Run: headless pygame with SDL's dummy video driver; simulated clock (each Clock.tick advances the game by its frame time, no real sleeping); random seed 0; keys injected as events and as key.get_pressed() state; mouse plan: one left click at the window centre at the start of phase 2, then a move to the lower-right quarter at the start of phase 3.
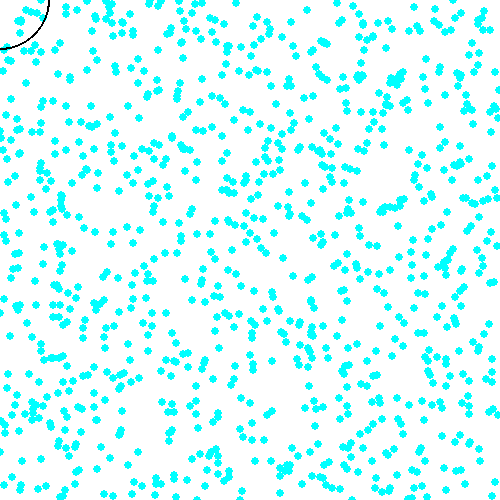
Frame 1 of 4 · flips 1–60 · no input
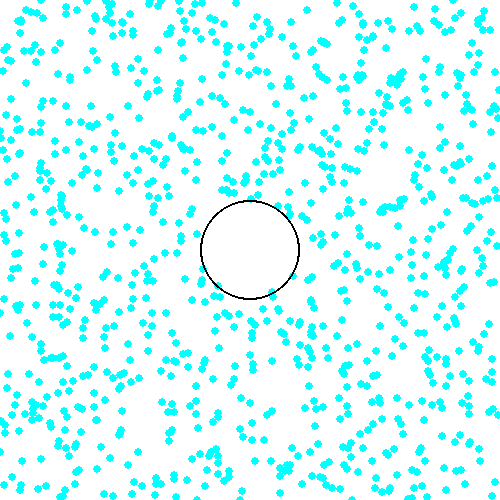
Frame 2 of 4 · flips 61–180 · clicked the window centre · tapped SPACE, RETURN · held RIGHT (→), D
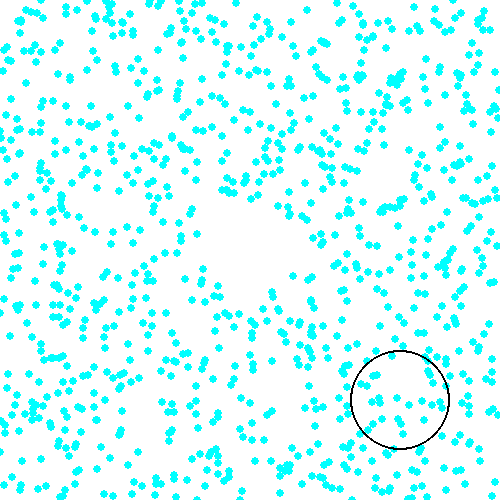
Frame 3 of 4 · flips 181–300 · moved the mouse to the lower-right quarter · held DOWN (↓), S
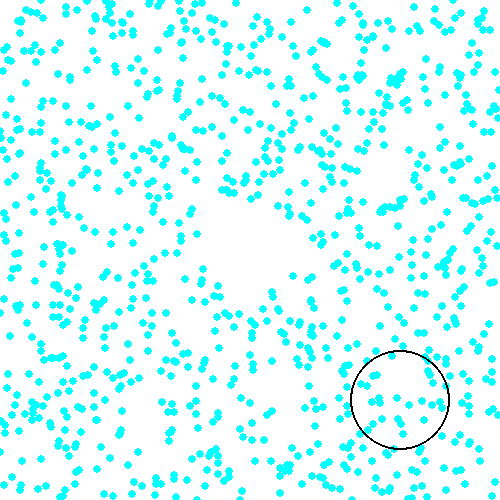
Frame 4 of 4 · flips 301–420 · held LEFT (←), A, UP (↑), W

The pygame program that drew these frames:

import pygame
import random
import math
import sys
pygame.init()

pygame.display.set_caption('Dots in circle')
win_x, win_y = 500, 500

screen = pygame.display.set_mode((win_x,win_y))
dots = 1000
dotest = []
c = 50
c1 , c2 = win_x/2, win_y/2

class Circle:
    def __init__(self):
        global m1, m2
        self.x, self.y = int(random.randint(0, 500)),int(random.randint(0, 500))
        self.r = 4


    def cdraw(self):
        self.color = (0, 255, 255)
        mous = pygame.mouse.get_pos()
        pres = pygame.mouse.get_pressed()
        if pres[0] == 1:
            pygame.draw.circle(screen, (0, 0, 0), (int(mous[0]), int(mous[1])), c, 2)
            self.x1, self.y1 = mous[0]- self.x , mous[1] - self.y
            if self.x1 <= 0:
                self.x1 = -self.x1
            if self.y1 <= 0:
                self.y1 = -self.y1

            self.sq = math.sqrt(self.x1 ** 2 + self.y1 ** 2)
            if self.sq + 4 <= c: #+4 lebo započitavame aj hrúbku strany
                # self.color = (0, 0, 20)
                dotest.remove(self)
        pygame.draw.circle(screen, self.color, (self.x,self.y), self.r)

        # try:
        #     pygame.draw.circle(screen, self.color, (self.x,self.y), self.r)
        # except:
        #     print('afs')

for i in range(dots):
    circle = Circle()
    dotest.append(circle)

def close():
    for event in pygame.event.get():
        if event.type == pygame.QUIT:
            quit()
go = True
n = True
while True:
    close()
    mous = pygame.mouse.get_pos()
    pres = pygame.mouse.get_pressed()

    keys = pygame.key.get_pressed()
    if keys[pygame.K_UP] and go:
        circle = Circle()
        dotest.append(circle)
        go = False
    else:
        if not keys[pygame.K_UP]:
            go = True

    if keys[pygame.K_r]:
        dotest.clear()
    if keys[pygame.K_n] and n:
        for i in range(dots):
            circle = Circle()
            dotest.append(circle)
        n = False
    if not keys[pygame.K_n]:
        n = True
    for i in dotest:
        i.cdraw()
    pygame.draw.circle(screen, (0, 0, 0), (int(mous[0]), int(mous[1])), c, 2) #kresli kruh cireny

    pygame.display.update()
    screen.fill((255,255,255))
